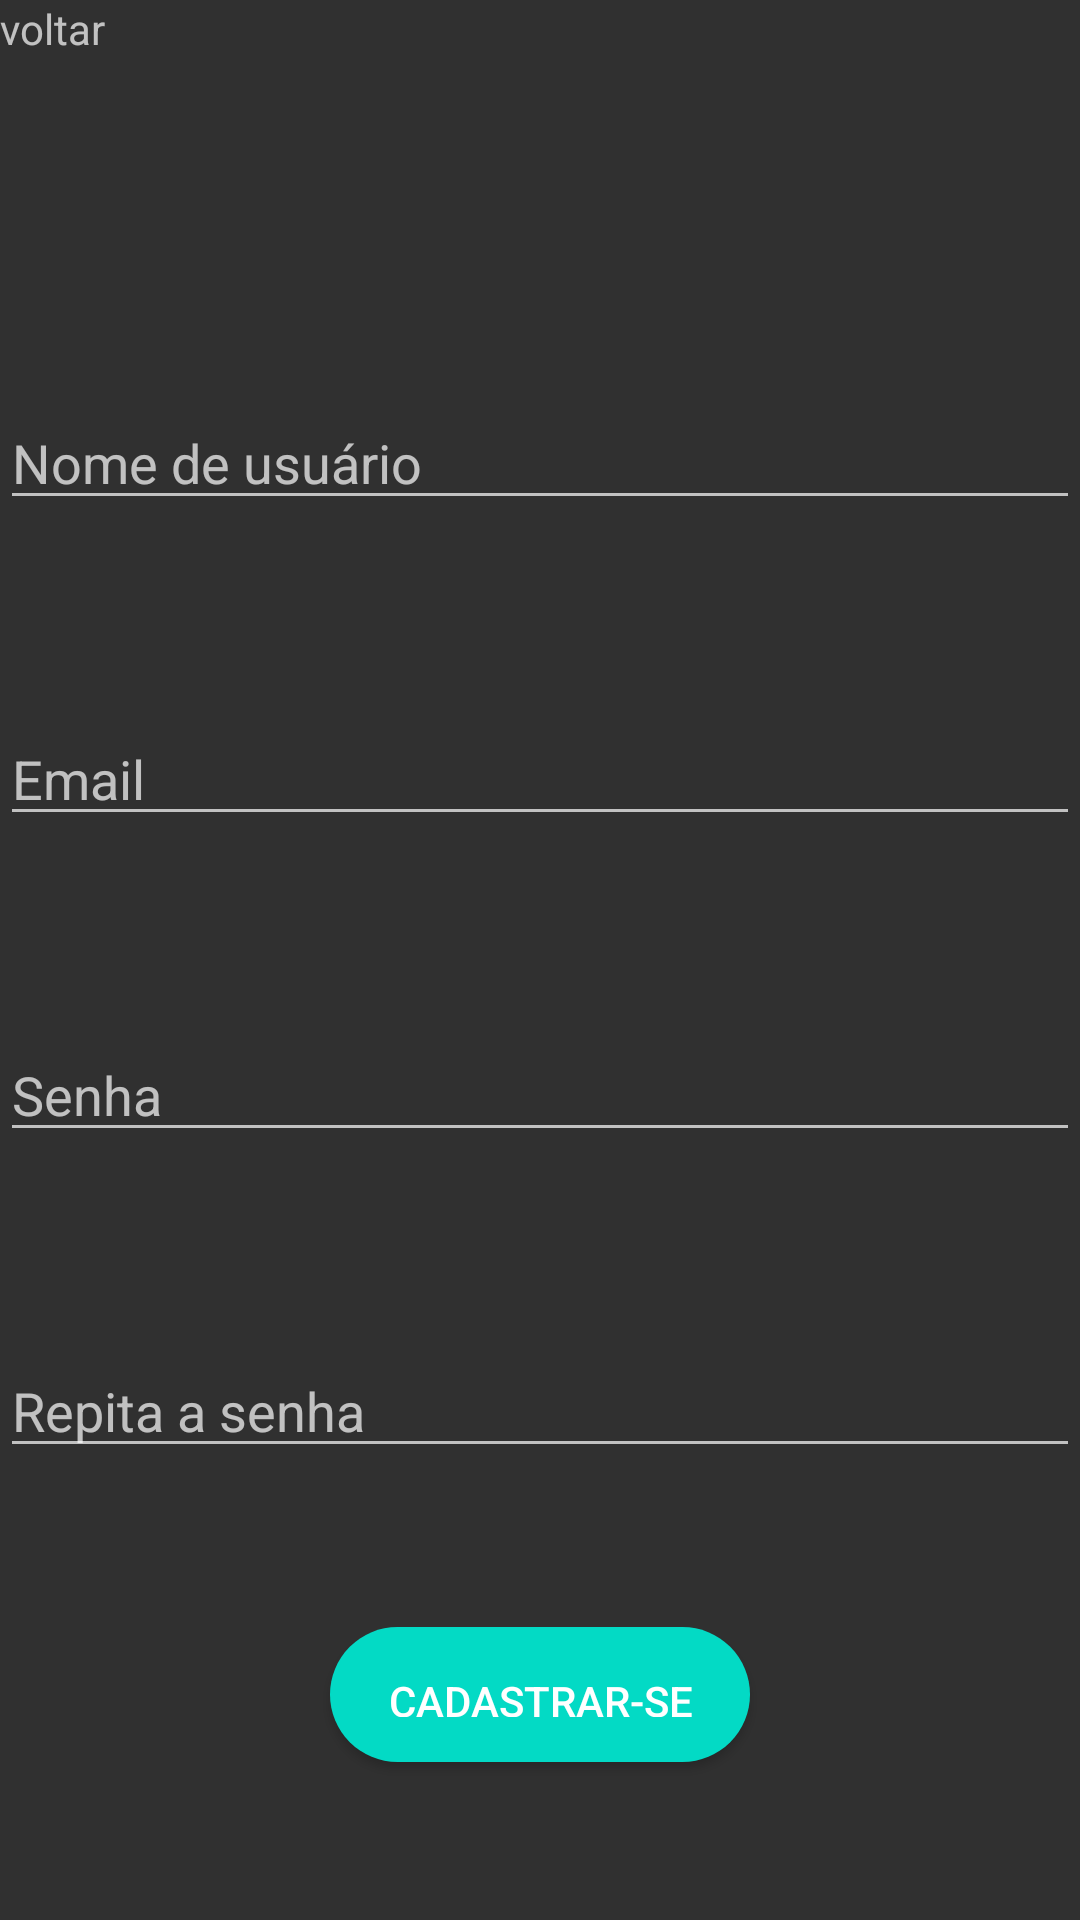

Produce the Android XML layout that renders to this screen, including the resource entries it uses.
<!-- AndroidManifest.xml: application theme Theme.AppCompat.NoActionBar -->
<!-- res/layout/activity_cadastrar.xml -->
<?xml version="1.0" encoding="utf-8"?>
<androidx.constraintlayout.widget.ConstraintLayout xmlns:android="http://schemas.android.com/apk/res/android"
    xmlns:app="http://schemas.android.com/apk/res-auto"
    xmlns:tools="http://schemas.android.com/tools"
    android:id="@+id/container"
    android:layout_width="match_parent"
    android:layout_height="match_parent"
    android:paddingLeft="@dimen/activity_horizontal_margin"
    android:paddingTop="@dimen/activity_vertical_margin"
    android:paddingRight="@dimen/activity_horizontal_margin"
    android:paddingBottom="@dimen/activity_vertical_margin"
    tools:context=".CadastroActivity">

    <EditText
        android:id="@+id/username"
        android:layout_width="0dp"
        android:layout_height="wrap_content"
        android:layout_marginTop="132dp"
        android:hint="@string/nome_user"
        android:inputType="textEmailAddress"
        android:selectAllOnFocus="true"
        app:layout_constraintEnd_toEndOf="parent"
        app:layout_constraintStart_toStartOf="parent"
        app:layout_constraintTop_toTopOf="parent" />


    <EditText
        android:id="@+id/email"
        android:layout_width="0dp"
        android:layout_height="wrap_content"
        android:layout_marginTop="64dp"
        android:hint="@string/prompt_email"
        android:inputType="textEmailAddress"
        android:selectAllOnFocus="true"
        app:layout_constraintEnd_toEndOf="parent"
        app:layout_constraintStart_toStartOf="parent"
        app:layout_constraintTop_toBottomOf="@+id/username" />

    <EditText
        android:id="@+id/senha"
        android:layout_width="0dp"
        android:layout_height="wrap_content"
        android:layout_marginTop="64dp"
        android:hint="@string/insira_senha"
        android:imeActionLabel="@string/action_sign_in_short"
        android:imeOptions="actionDone"
        android:inputType="textPassword"
        android:selectAllOnFocus="true"
        app:layout_constraintEnd_toEndOf="parent"
        app:layout_constraintStart_toStartOf="parent"
        app:layout_constraintTop_toBottomOf="@+id/email" />

    <EditText
        android:id="@+id/conf_senha"
        android:layout_width="0dp"
        android:layout_height="wrap_content"
        android:layout_marginTop="64dp"
        android:hint="@string/conf_senha"
        android:imeActionLabel="@string/action_sign_in_short"
        android:imeOptions="actionDone"
        android:inputType="textPassword"
        android:selectAllOnFocus="true"
        app:layout_constraintEnd_toEndOf="parent"
        app:layout_constraintStart_toStartOf="parent"
        app:layout_constraintTop_toBottomOf="@+id/senha" />

    <Button
        android:id="@+id/cadastrar"
        android:layout_width="140dp"
        android:layout_height="45dp"
        android:layout_gravity="start"
        android:layout_margin="20dp"
        android:layout_marginBottom="64dp"
        android:background="@drawable/background_button"
        android:enabled="true"
        android:padding="15dp"
        android:text="@string/Cadastrar"
        app:layout_constraintBottom_toBottomOf="parent"
        app:layout_constraintEnd_toEndOf="parent"
        app:layout_constraintStart_toStartOf="parent"
        app:layout_constraintTop_toBottomOf="@+id/conf_senha" />

    <ProgressBar
        android:id="@+id/loading"
        android:layout_width="wrap_content"
        android:layout_height="wrap_content"
        android:layout_gravity="center"
        android:layout_marginTop="64dp"
        android:layout_marginBottom="64dp"
        android:visibility="gone"
        app:layout_constraintBottom_toBottomOf="parent"
        app:layout_constraintEnd_toEndOf="@+id/cadastrar"
        app:layout_constraintStart_toStartOf="@+id/cadastrar"
        app:layout_constraintTop_toTopOf="parent"
        app:layout_constraintVertical_bias="0.3" />

    <TextView
        android:id="@+id/btnVoltar"
        android:layout_width="wrap_content"
        android:layout_height="wrap_content"
        android:text="voltar"
        app:layout_constraintBottom_toBottomOf="parent"
        app:layout_constraintEnd_toEndOf="parent"
        app:layout_constraintHorizontal_bias="0.0"
        app:layout_constraintStart_toStartOf="parent"
        app:layout_constraintTop_toTopOf="parent"
        app:layout_constraintVertical_bias="0.0" />

</androidx.constraintlayout.widget.ConstraintLayout>
<!-- resources referenced by this layout -->
<resources>
  <!-- drawable background_button (drawable) -->
  <?xml version="1.0" encoding="utf-8"?>
  <shape xmlns:android="http://schemas.android.com/apk/res/android"
      android:shape="rectangle">
  
      <solid android:color="@color/teal_200"/>
      <corners android:radius="30dp"/>
  </shape>
  <string name="Cadastrar">Cadastrar-se</string>
  <string name="action_sign_in_short">Sign in</string>
  <string name="conf_senha">Repita a senha</string>
  <string name="insira_senha">Senha</string>
  <string name="nome_user">Nome de usuário</string>
  <string name="prompt_email">Email</string>
  <color name="teal_200">#FF03DAC5</color>
</resources>
